Run: headless pygame with SDL's dummy video driver; simulated clock (each Clock.tick advances the game by its frame time, no real sleeping); random seed 0; keys injected as events and as key.get_pressed() state; mouse plan: one left click at the window centre at the start of phase 2, then a move to the lower-right quarter at the start of phase 3.
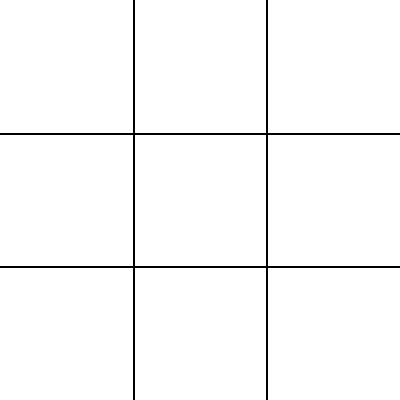
Frame 1 of 4 · flips 1–60 · no input
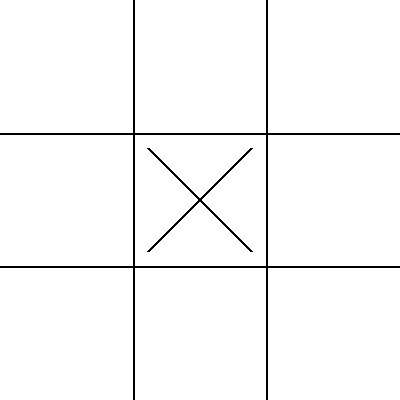
Frame 2 of 4 · flips 61–180 · clicked the window centre · tapped SPACE, RETURN · held RIGHT (→), D
Frame 3 of 4 · flips 181–300 · moved the mouse to the lower-right quarter · held DOWN (↓), S · screen unchanged from frame 2, image omitted
Frame 4 of 4 · flips 301–420 · held LEFT (←), A, UP (↑), W · screen unchanged from frame 3, image omitted

The pygame program that drew these frames:

#Solução na linha 78
#Chatgpt parece ter um problema com as variaveis locais. De novo ele chamou uma variavel dentro de uma função e não a definiu como global

import pygame
import sys

# Inicialização do Pygame
pygame.init()

# Definição das cores
BRANCO = (255, 255, 255)
PRETO = (0, 0, 0)
AZUL = (0, 0, 255)

# Definição do tamanho da tela
largura = 400
altura = 400
tamanho_quadrado = largura // 3

# Criação da tela
tela = pygame.display.set_mode((largura, altura))
pygame.display.set_caption("Jogo da Velha")

# Matriz para guardar o estado do tabuleiro
tabuleiro = [['', '', ''],
             ['', '', ''],
             ['', '', '']]

# Variável para controlar o turno do jogador
jogador_atual = 'X'

# Função para desenhar o tabuleiro na tela
def desenhar_tabuleiro():
    tela.fill(BRANCO)
    pygame.draw.line(tela, PRETO, (tamanho_quadrado, 0), (tamanho_quadrado, altura), 2)
    pygame.draw.line(tela, PRETO, (2 * tamanho_quadrado, 0), (2 * tamanho_quadrado, altura), 2)
    pygame.draw.line(tela, PRETO, (0, tamanho_quadrado), (largura, tamanho_quadrado), 2)
    pygame.draw.line(tela, PRETO, (0, 2 * tamanho_quadrado), (largura, 2 * tamanho_quadrado), 2)

    for linha in range(3):
        for coluna in range(3):
            if tabuleiro[linha][coluna] == 'X':
                pygame.draw.line(tela, PRETO, (coluna * tamanho_quadrado + 15, linha * tamanho_quadrado + 15),
                                 ((coluna + 1) * tamanho_quadrado - 15, (linha + 1) * tamanho_quadrado - 15), 3)
                pygame.draw.line(tela, PRETO, ((coluna + 1) * tamanho_quadrado - 15, linha * tamanho_quadrado + 15),
                                 (coluna * tamanho_quadrado + 15, (linha + 1) * tamanho_quadrado - 15), 3)
            elif tabuleiro[linha][coluna] == 'O':
                pygame.draw.circle(tela, AZUL, (coluna * tamanho_quadrado + tamanho_quadrado // 2,
                                                linha * tamanho_quadrado + tamanho_quadrado // 2), tamanho_quadrado // 2 - 15, 3)

# Função para verificar se alguém ganhou o jogo
def verificar_vitoria(jogador):
    for linha in range(3):
        if tabuleiro[linha][0] == tabuleiro[linha][1] == tabuleiro[linha][2] == jogador:
            return True
    for coluna in range(3):
        if tabuleiro[0][coluna] == tabuleiro[1][coluna] == tabuleiro[2][coluna] == jogador:
            return True
    if tabuleiro[0][0] == tabuleiro[1][1] == tabuleiro[2][2] == jogador:
        return True
    if tabuleiro[0][2] == tabuleiro[1][1] == tabuleiro[2][0] == jogador:
        return True
    return False

# Função principal do jogo
def jogo_da_velha():
    while True:
        for evento in pygame.event.get():
            if evento.type == pygame.QUIT:
                pygame.quit()
                sys.exit()
            elif evento.type == pygame.MOUSEBUTTONDOWN and not verificar_vitoria('X') and not verificar_vitoria('O'):
                posicao = pygame.mouse.get_pos()
                coluna = posicao[0] // tamanho_quadrado
                linha = posicao[1] // tamanho_quadrado

                if tabuleiro[linha][coluna] == '':
                    global jogador_atual #Definir a variável jogador_atual como global
                    tabuleiro[linha][coluna] = jogador_atual
                    if jogador_atual == 'X':
                        jogador_atual = 'O'
                    else:
                        jogador_atual = 'X'

        desenhar_tabuleiro()
        if verificar_vitoria('X'):
            pygame.display.set_caption("Jogo da Velha - Jogador X venceu!")
        elif verificar_vitoria('O'):
            pygame.display.set_caption("Jogo da Velha - Jogador O venceu!")
        pygame.display.update()

# Inicialização do jogo
jogo_da_velha()
